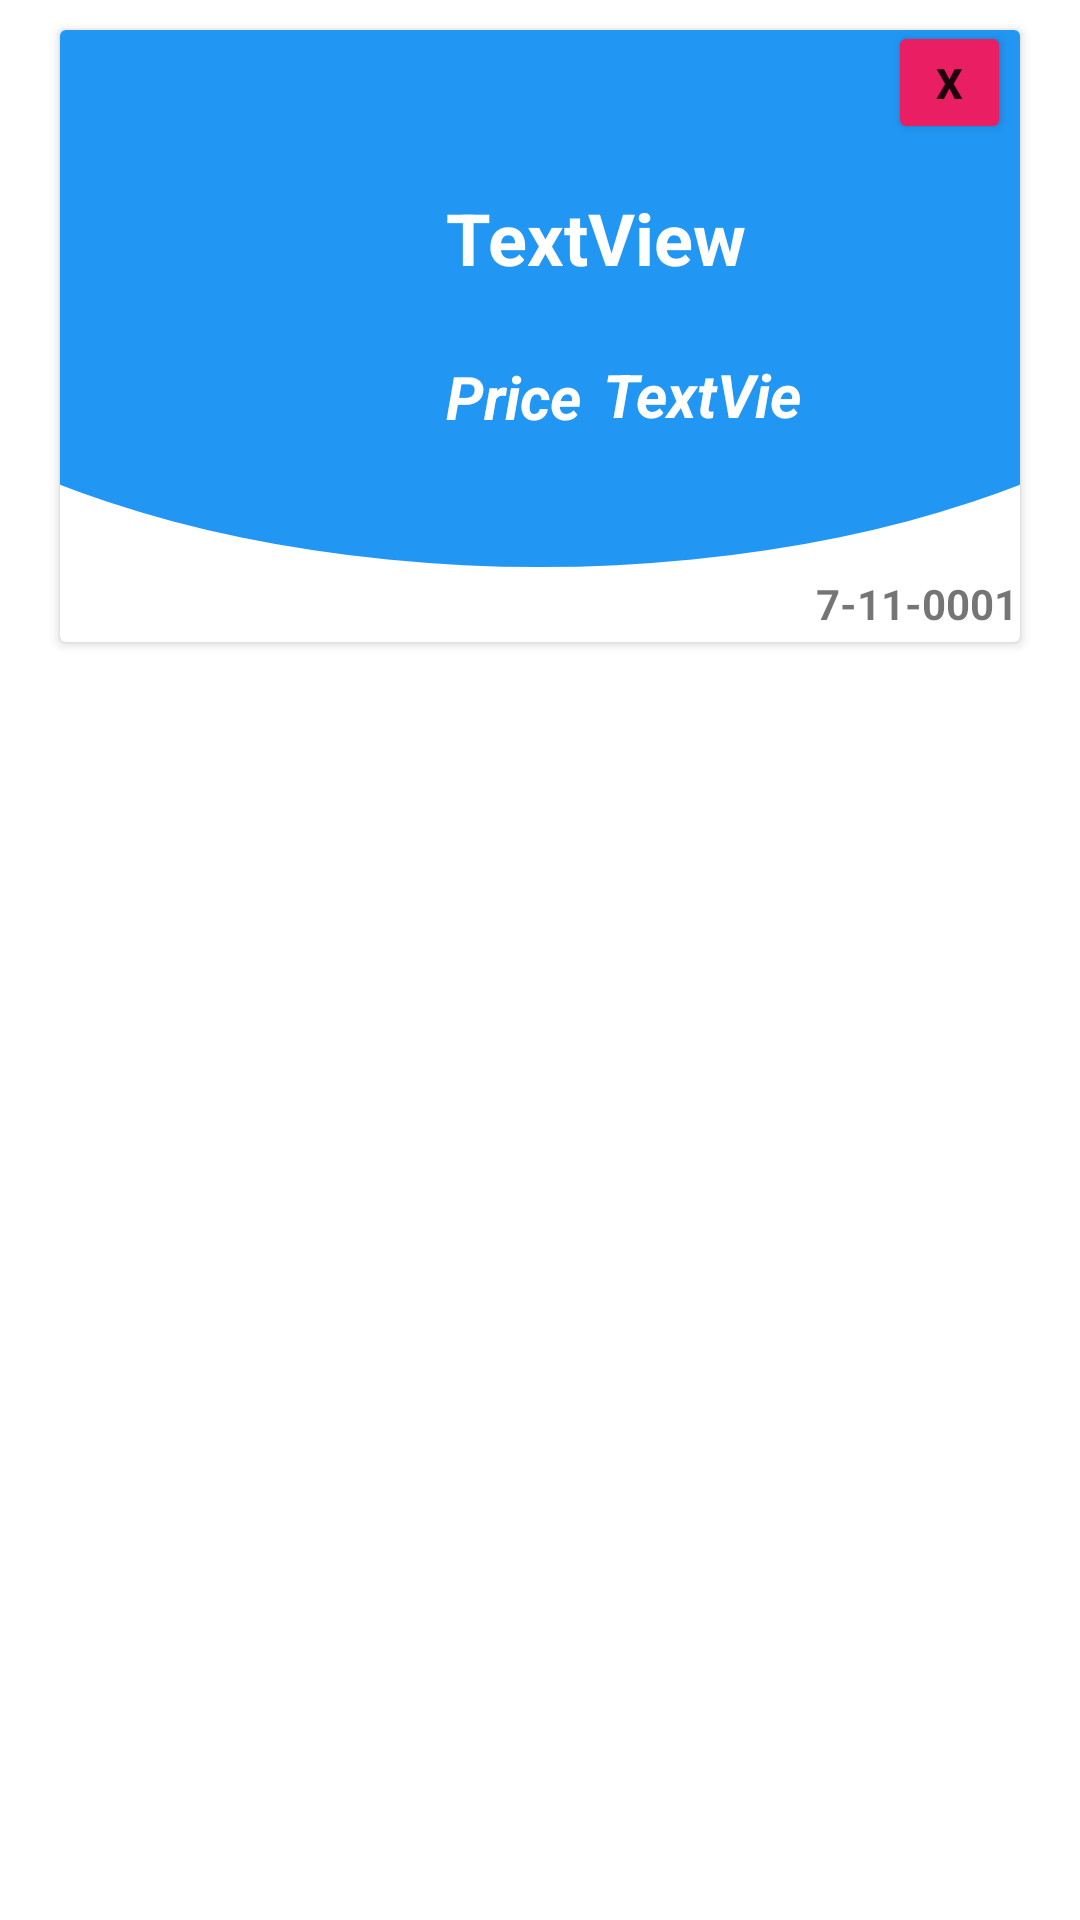

The Android layout XML behind this screen, and the referenced resources:
<!-- AndroidManifest.xml: application theme AppTheme -->
<!-- res/layout/activity_product_list.xml -->
<?xml version="1.0" encoding="utf-8"?>
<LinearLayout xmlns:android="http://schemas.android.com/apk/res/android"
    xmlns:app="http://schemas.android.com/apk/res-auto"
    xmlns:tools="http://schemas.android.com/tools"
    android:layout_width="match_parent"
    android:layout_height="wrap_content"
    android:orientation="vertical">

    <androidx.cardview.widget.CardView
        android:layout_width="match_parent"
        android:layout_height="wrap_content"
        android:layout_marginStart="20dp"
        android:layout_marginTop="10dp"
        android:layout_marginEnd="20dp"
        android:layout_marginBottom="10dp">

        <LinearLayout
            android:layout_width="match_parent"
            android:layout_height="match_parent"
            android:background="@drawable/backgroundmap" >

            <androidx.constraintlayout.widget.ConstraintLayout
                android:layout_width="match_parent"
                android:layout_height="204dp"
                app:layout_constraintBottom_toBottomOf="parent"
                app:layout_constraintEnd_toEndOf="parent"
                app:layout_constraintStart_toStartOf="parent"
                app:layout_constraintTop_toTopOf="parent">


                <androidx.constraintlayout.widget.ConstraintLayout
                    android:id="@+id/constraintLayout"
                    android:layout_width="270dp"
                    android:layout_height="159dp"
                    android:layout_marginStart="10dp"
                    android:layout_marginLeft="10dp"
                    android:layout_marginTop="3dp"
                    android:layout_marginEnd="42dp"
                    android:layout_marginRight="42dp"
                    android:layout_marginBottom="16dp"
                    app:layout_constraintBottom_toBottomOf="parent"
                    app:layout_constraintEnd_toEndOf="parent"
                    app:layout_constraintHorizontal_bias="0.859"
                    app:layout_constraintStart_toEndOf="@+id/imageView1"
                    app:layout_constraintTop_toTopOf="parent"
                    app:layout_constraintVertical_bias="0.769">

                    <TextView
                        android:id="@+id/name"
                        android:layout_width="0dp"
                        android:layout_height="39dp"
                        android:layout_marginStart="100dp"
                        android:layout_marginTop="30dp"
                        android:layout_marginEnd="5dp"
                        android:text="TextView"
                        android:textAlignment="viewStart"
                        android:textColor="@color/colorBackground"
                        android:textSize="24sp"
                        android:textStyle="bold"
                        app:layout_constraintEnd_toEndOf="parent"
                        app:layout_constraintHorizontal_bias="0.0"
                        app:layout_constraintStart_toStartOf="parent"
                        app:layout_constraintTop_toTopOf="parent" />

                    <TextView
                        android:id="@+id/price"
                        android:layout_width="79dp"
                        android:layout_height="34dp"
                        android:layout_marginStart="12dp"
                        android:layout_marginTop="16dp"
                        android:layout_marginEnd="76dp"
                        android:layout_marginBottom="40dp"
                        android:text="TextView"
                        android:textColor="@color/colorBackground"
                        android:textSize="20sp"
                        android:textStyle="bold|italic"
                        app:layout_constraintBottom_toBottomOf="parent"
                        app:layout_constraintEnd_toEndOf="parent"
                        app:layout_constraintHorizontal_bias="0.119"
                        app:layout_constraintStart_toEndOf="@+id/textView"
                        app:layout_constraintTop_toBottomOf="@+id/name" />

                    <TextView
                        android:id="@+id/textView"
                        android:layout_width="0dp"
                        android:layout_height="32dp"
                        android:layout_marginStart="100dp"
                        android:layout_marginTop="16dp"
                        android:layout_marginBottom="39dp"
                        android:text="Price"
                        android:textAlignment="textStart"
                        android:textColor="@color/colorBackground"
                        android:textSize="20sp"
                        android:textStyle="bold|italic"
                        app:layout_constraintBottom_toBottomOf="parent"
                        app:layout_constraintStart_toStartOf="parent"
                        app:layout_constraintTop_toBottomOf="@+id/name"
                        app:layout_constraintVertical_bias="0.21" />


                </androidx.constraintlayout.widget.ConstraintLayout>

                <ImageView
                    android:id="@+id/imageView1"
                    android:layout_width="114dp"
                    android:layout_height="117dp"
                    android:layout_marginTop="44dp"
                    android:layout_marginLeft="30dp"
                    app:layout_constraintStart_toStartOf="parent"
                    app:layout_constraintTop_toTopOf="parent" />

                <Button
                    android:id="@+id/Delete"
                    android:layout_width="41dp"
                    android:layout_height="41dp"
                    android:layout_marginEnd="3dp"
                    android:layout_marginBottom="170dp"
                    android:layout_weight="1"
                    android:backgroundTint="@color/colordelete"
                    android:gravity="center"
                    android:text="X"
                    android:textSize="14sp"
                    android:textStyle="bold"
                    app:layout_constraintBottom_toBottomOf="parent"
                    app:layout_constraintEnd_toEndOf="parent"
                    app:layout_constraintTop_toTopOf="parent" />

                <TextView
                    android:id="@+id/storeid2"
                    android:layout_width="wrap_content"
                    android:layout_height="wrap_content"
                    android:layout_marginStart="279dp"
                    android:layout_marginEnd="28dp"
                    android:layout_marginBottom="4dp"
                    android:text="7-11-0001"
                    android:textStyle="bold"
                    app:layout_constraintBottom_toBottomOf="parent"
                    app:layout_constraintEnd_toEndOf="parent"
                    app:layout_constraintStart_toStartOf="parent"
                    app:layout_constraintTop_toBottomOf="@+id/constraintLayout" />

            </androidx.constraintlayout.widget.ConstraintLayout>
        </LinearLayout>

    </androidx.cardview.widget.CardView>
</LinearLayout>
<!-- resources referenced by this layout -->
<resources>
  <color name="colorBackground">#fff</color>
  <color name="colordelete">#E91E63</color>
  
      //Backgrondmap
  <!-- drawable backgroundmap (drawable-mdpi) -->
  <?xml version="1.0" encoding="utf-8"?>
  <layer-list xmlns:android="http://schemas.android.com/apk/res/android">
      <item>
          <shape android:shape="rectangle"/>
      </item>
      <item
          android:bottom="25dp"
          android:left="-100dp"
          android:right="-100dp"
          android:top="-80dp">
          <shape android:shape="oval">
              <solid android:color="@color/blue" />
          </shape>
      </item>
  </layer-list>
  <style name="AppTheme" parent="Theme.MaterialComponents.Light.NoActionBar" />
  <color name="blue">#2196F3</color>
</resources>
